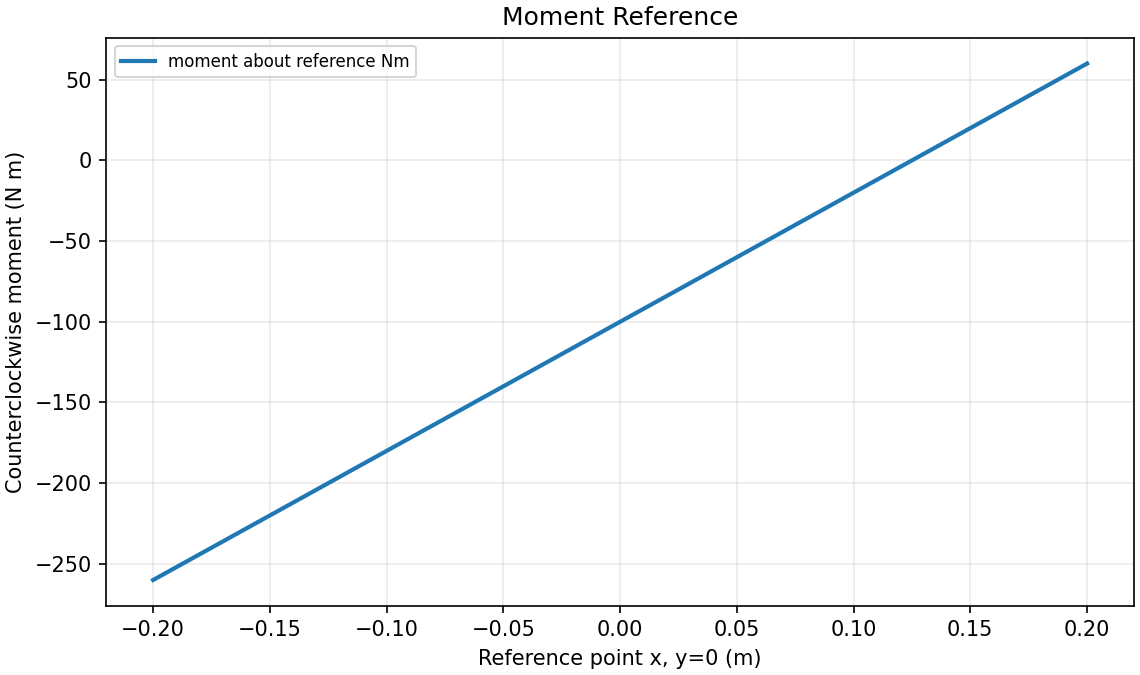

The table this chart was drawn from, first rows:
reference_x_m, moment_about_reference_Nm
-0.2, -260.0
-0.192, -253.6
-0.184, -247.2
-0.176, -240.8
-0.168, -234.4
-0.16, -228.0
-0.152, -221.6
-0.144, -215.2
-0.136, -208.8
-0.128, -202.4
-0.12, -196.0
-0.112, -189.6
-0.104, -183.2
-0.096, -176.8
-0.088, -170.4
-0.08, -164.0
-0.072, -157.6
-0.064, -151.2
-0.056, -144.8
-0.048, -138.4
-0.04, -132.0
-0.032, -125.6
-0.024, -119.2
-0.016, -112.8
-0.008, -106.4
0.0, -100.0
0.008, -93.6
0.016, -87.2
0.024, -80.8
0.032, -74.4
0.04, -68
0.048, -61.6
0.056, -55.2
0.064, -48.8
0.072, -42.4
0.08, -36
0.088, -29.6
0.096, -23.2
0.104, -16.8
0.112, -10.4
0.12, -4.0
0.128, 2.4
0.136, 8.8
0.144, 15.2
0.152, 21.6
0.16, 28
0.168, 34.4
0.176, 40.8
0.184, 47.2
0.192, 53.6
0.2, 60.0
